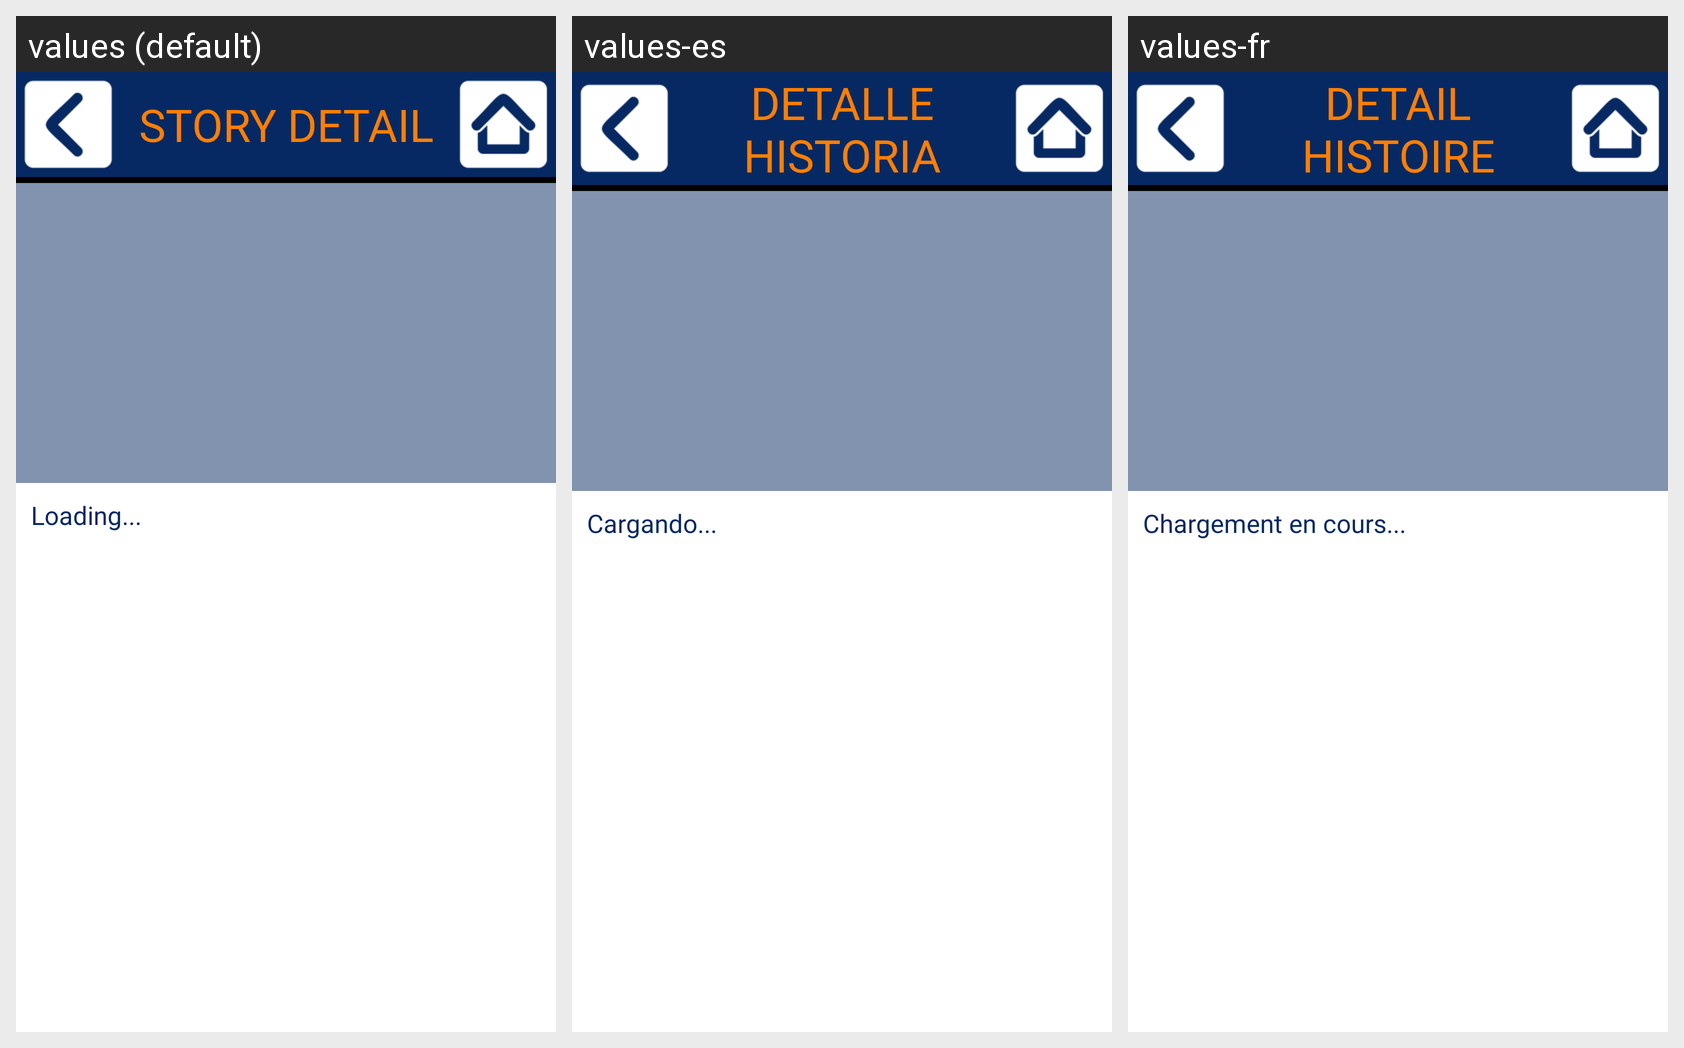

Translations of the strings shown on this Android screen, per locale in the grid:
Android screen res/layout/mod_stories__layout_story_detail.xml rendered under 3 locales, left to right: values (default), values-es, values-fr. Device: Nexus 5 (rendered at 1080×1920; each locale shown at half size, 540×960, under a caption strip naming it); theme AppTheme.
Strings drawn on this screen, with the default value and each locale's value (text and hints the layout hard-codes, and strings that could not be matched under every locale, appear in the picture but are not listed):

historias_detalle_historia
  values: STORY DETAIL
  values-es: DETALLE HISTORIA
  values-fr: DETAIL HISTOIRE

common_cargando
  values: Loading...
  values-es: Cargando...
  values-fr: Chargement en cours...
